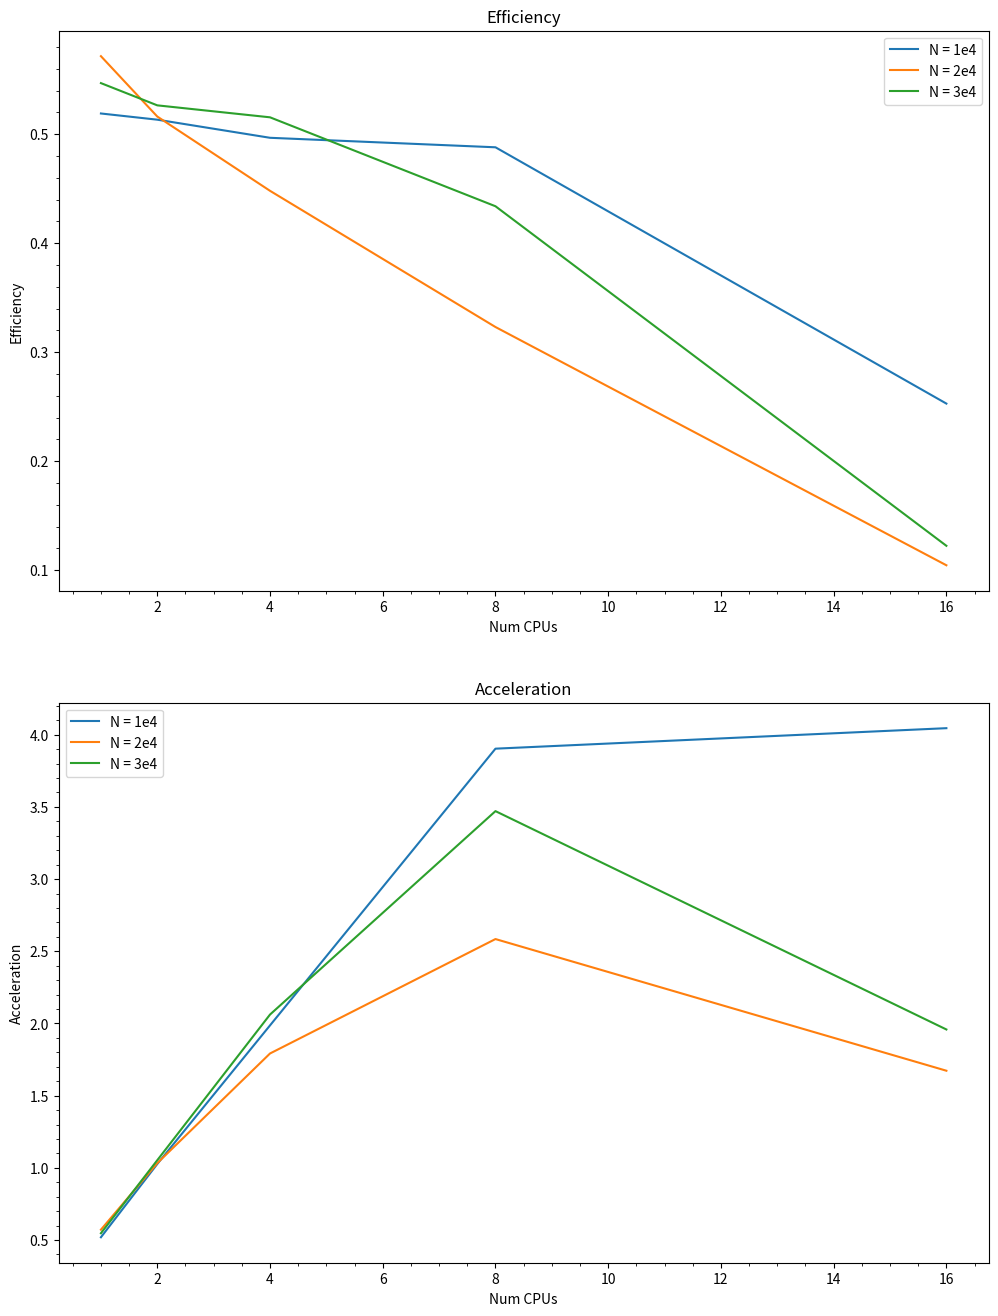

The matplotlib source for this figure:
import pandas as pd
import math
import os
import matplotlib.pyplot as plt
import numpy as np
from matplotlib.ticker import (MultipleLocator, FormatStrFormatter, AutoMinorLocator)


a = [1,2,4,8,16]

# 10000
t1 = 0.89
ts1 = np.array([1.715, 0.867, 0.448, 0.228, 0.220])
a1 = t1 / ts1
e1 = a1 / a

# 20000
t2 = 3.74
ts2 = np.array([6.544, 3.623, 2.087, 1.447, 2.236])
a2 = t2 / ts2
e2 = a2 / a

# 30000
t3 = 8.75
ts3 = np.array([16.002, 8.311, 4.244, 2.521, 4.468])
a3 = t3 / ts3
e3 = a3 / a

fig, ax = plt.subplots(2, 1, figsize = (12,16))


ax[0].plot(a, e1, '-', label = "N = 1e4")
ax[0].plot(a, e2, '-', label = "N = 2e4")
ax[0].plot(a, e3, '-', label = "N = 3e4")
ax[0].xaxis.set_minor_locator(AutoMinorLocator())
ax[0].yaxis.set_minor_locator(AutoMinorLocator())
ax[0].set_xlabel("Num CPUs")
ax[0].set_ylabel("Efficiency")
ax[0].set_title("Efficiency")
ax[0].legend()

ax[1].plot(a, a1, '-', label = "N = 1e4")
ax[1].plot(a, a2, '-', label = "N = 2e4")
ax[1].plot(a, a3, '-', label = "N = 3e4")
ax[1].xaxis.set_minor_locator(AutoMinorLocator())
ax[1].yaxis.set_minor_locator(AutoMinorLocator())
ax[1].set_xlabel("Num CPUs")
ax[1].set_ylabel("Acceleration")
ax[1].set_title("Acceleration")
ax[1].legend()

plt.show()
fig.savefig('graph.pdf')
